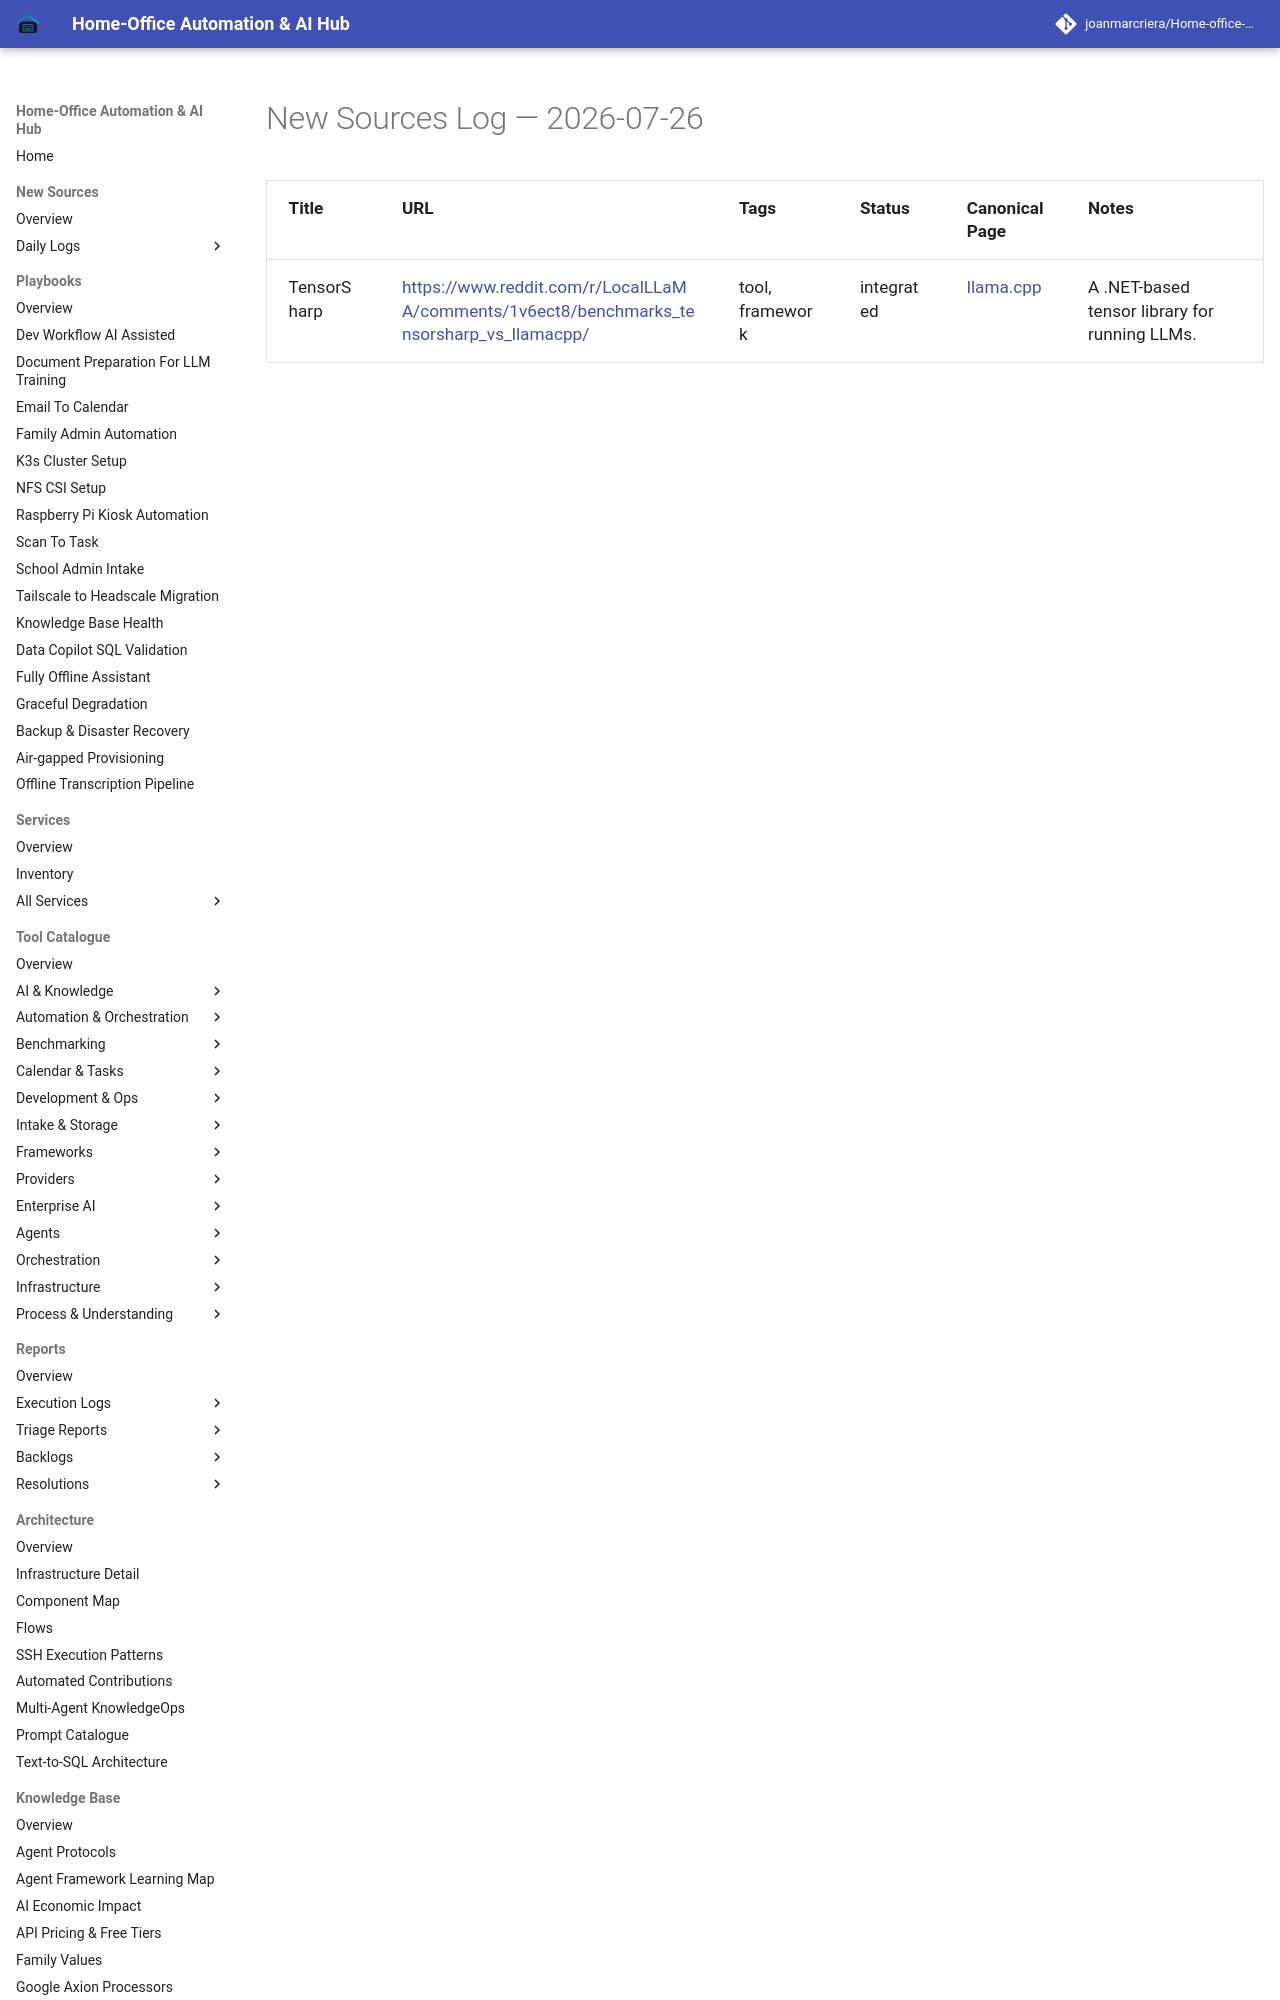

repository: joanmarcriera/Home-office-automations · page: new-sources/2026-07-26/index.html · generator: mkdocs

# New Sources Log — 2026-07-26

| Title | URL | Tags | Status | Canonical Page | Notes |
| :--- | :--- | :--- | :--- | :--- | :--- |
| TensorSharp | [https://www.reddit.com/r/LocalLLaMA/comments/1v6ect8/benchmarks_tensorsharp_vs_llamacpp/](https://www.reddit.com/r/LocalL
